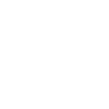
t = 0.00 s
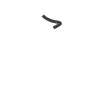
t = 0.75 s
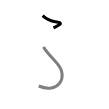
t = 1.50 s
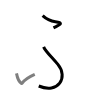
t = 2.50 s
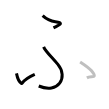
t = 3.25 s
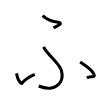
t = 4.00 s

The animated SVG that drew these frames (rendered in a browser with its animation timeline set to each time). Animation: 4 SMIL elements (animate=4); one cycle of 4.00 s.

<svg width="109px" height="109px" viewBox="0 0 px 109px" xmlns="http://www.w3.org/2000/svg" xmlns:xlink="http://www.w3.org/1999/xlink" xml:space="preserve" version="1.1"  baseProfile="full">
<path d="M42.63,15.62c3.62,3.38,7.5,5.38,12.74,6.13c9.59,1.37,3.5,3.38-1.88,6.12" style="fill:none;stroke:black;stroke-width:3;opacity:0">
  <animate attributeType="CSS" attributeName="opacity" from="0" to="1" begin="0s" dur="1s" repeatCount="Indefinite" fill="freeze" />
</path>
<path d="M43.63,46.88c1.88,4.62,7.5,9.41,14.25,17.5c10.62,12.74,0.49,30-19.13,21.62" style="fill:none;stroke:black;stroke-width:3;opacity:0">
  <animate attributeType="CSS" attributeName="opacity" from="0" to="1" begin="1s" dur="1s" repeatCount="Indefinite" fill="freeze" />
</path>
<path d="M16.5,73.38c0.75,4,1.88,8.12,5,10.12c1.16,0.74,0.12-3.38,13.25-9.12" style="fill:none;stroke:black;stroke-width:3;opacity:0">
  <animate attributeType="CSS" attributeName="opacity" from="0" to="1" begin="2s" dur="1s" repeatCount="Indefinite" fill="freeze" />
</path>
<path d="M80.13,61.88c5.12,3.38,10.28,7.49,11.38,8.88c6.75,8.5-0.25,4.62-4.62,7.12" style="fill:none;stroke:black;stroke-width:3;opacity:0">
  <animate attributeType="CSS" attributeName="opacity" from="0" to="1" begin="3s" dur="1s" repeatCount="Indefinite" fill="freeze" />
</path>
</svg>
